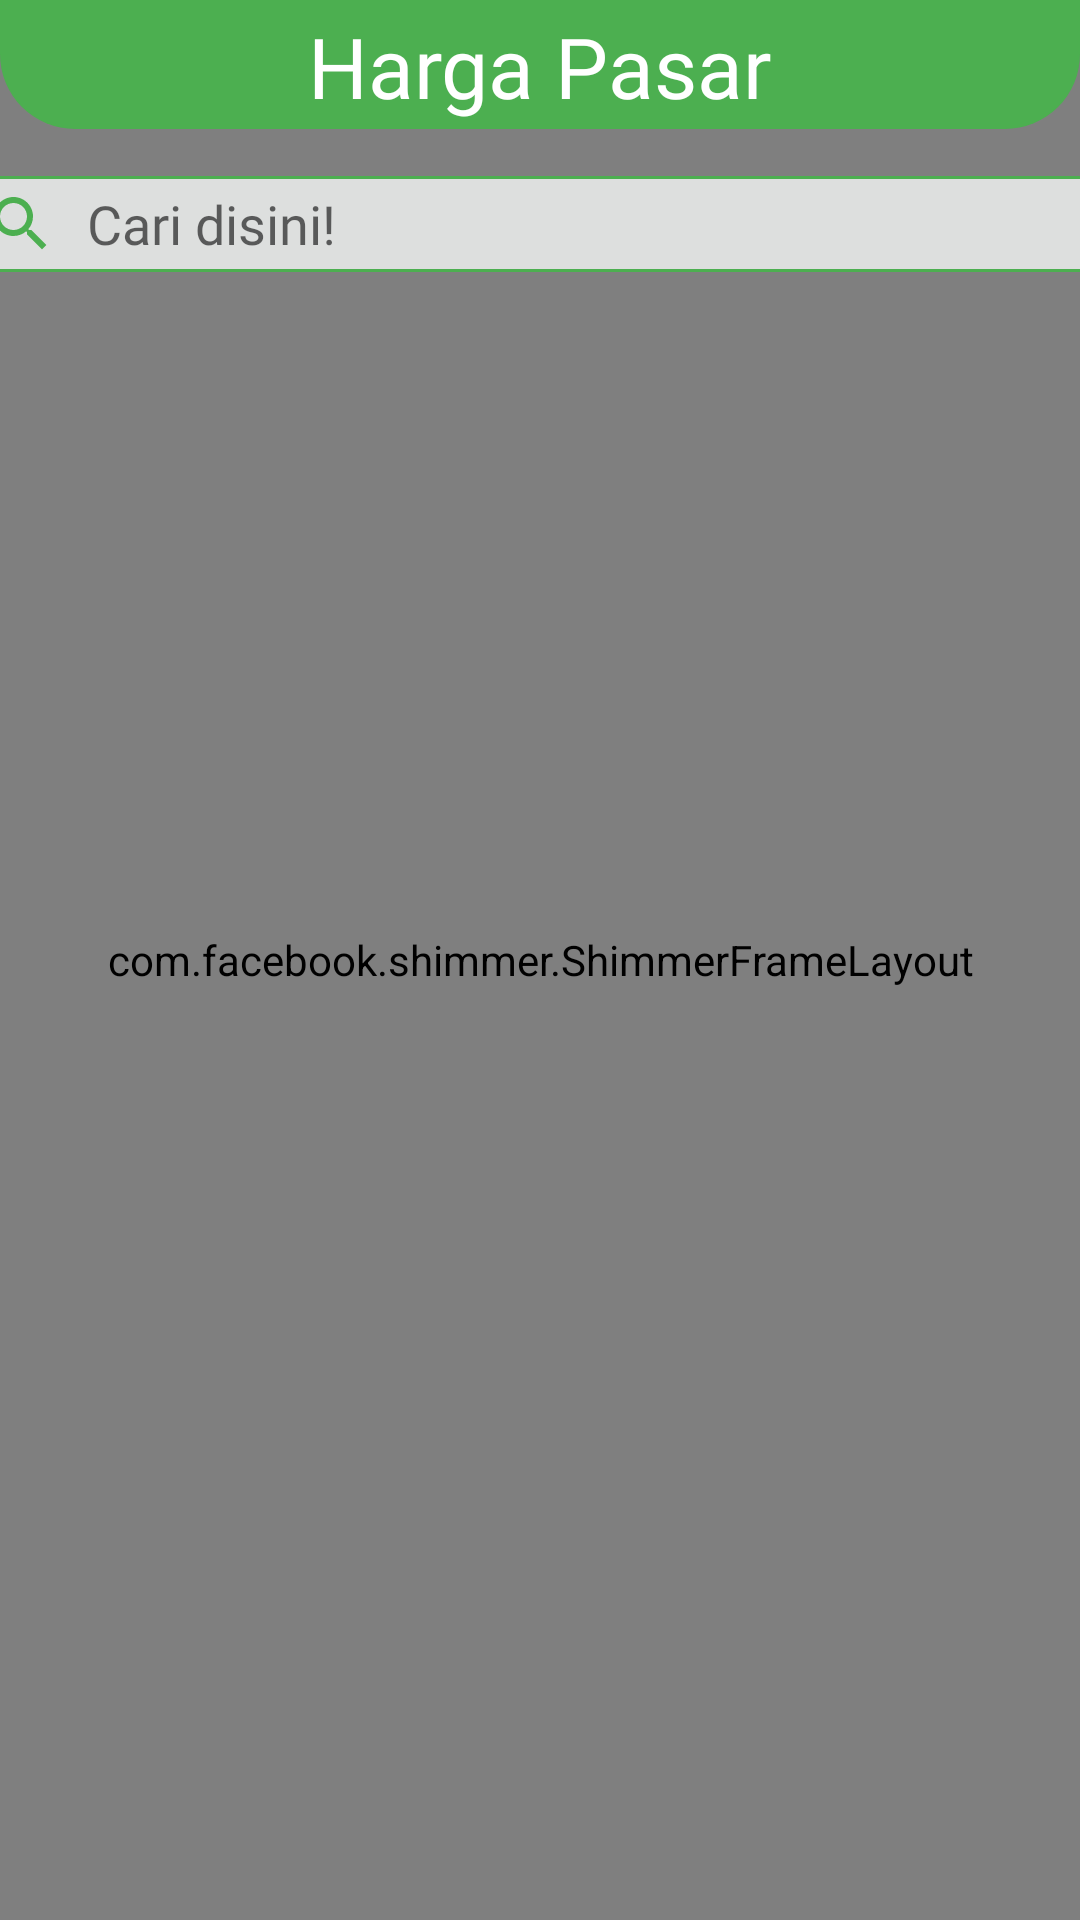

Reconstruct the res/layout file that produces this screen, plus the resources it refers to.
<!-- AndroidManifest.xml: application theme Theme.BantuTani -->
<!-- res/layout/fragment_harga.xml -->
<?xml version="1.0" encoding="utf-8"?>
<FrameLayout xmlns:android="http://schemas.android.com/apk/res/android"
    xmlns:tools="http://schemas.android.com/tools"
    android:layout_width="match_parent"
    android:layout_height="match_parent"
    android:id="@+id/fragment_harga"
    tools:context=".ui.harga.HargaFragment">

    
    <com.facebook.shimmer.ShimmerFrameLayout
        android:layout_width="match_parent"
        android:layout_height="match_parent"
        android:id="@+id/harga_placeholder">
        <include layout="@layout/harga_placeholder" />
    </com.facebook.shimmer.ShimmerFrameLayout>
    <LinearLayout android:layout_width="match_parent"
        android:layout_height="match_parent"
        xmlns:app="http://schemas.android.com/apk/res-auto"
        android:orientation="vertical">

        <View
            android:id="@+id/rectangle_5"
            android:layout_width="match_parent"
            android:layout_height="43dp"
            android:background="@drawable/round_bg"
            app:layout_constraintTop_toTopOf="parent"/>
        <TextView
            android:layout_width="wrap_content"
            android:layout_height="wrap_content"
            android:text="@string/harga_pasar"
            android:textSize="28sp"
            android:fontFamily="@font/concertone_regular"
            android:layout_gravity="center"
            android:layout_marginTop="-40dp"
            android:textColor="@color/white"/>
        <EditText
            android:id="@+id/search_harga"
            android:layout_width="380dp"
            android:layout_height="32dp"
            android:background="@drawable/round_tv"
            android:drawableStart="@drawable/ic_search"
            android:drawablePadding="10dp"
            android:fontFamily="@font/ssp_reg"
            android:hint="@string/label_search"
            android:inputType="text"
            android:layout_gravity="center"
            android:layout_marginTop="18dp"
            android:paddingStart="5dp"/>
        <androidx.recyclerview.widget.RecyclerView
            android:id="@+id/rv_price"
            android:layout_width="match_parent"
            android:layout_height="match_parent"
            android:layout_marginTop="10dp"
            tools:itemCount="6"
            tools:listitem="@layout/pricelist_ext"/>

    </LinearLayout>

</FrameLayout>
<!-- res/layout/harga_placeholder.xml (included above) -->
<?xml version="1.0" encoding="utf-8"?>
<LinearLayout xmlns:android="http://schemas.android.com/apk/res/android"
    android:layout_width="match_parent"
    android:layout_height="match_parent"
    xmlns:app="http://schemas.android.com/apk/res-auto"
    xmlns:tools="http://schemas.android.com/tools"
    android:orientation="vertical">

    <View
        android:id="@+id/rectangle_5"
        android:layout_width="match_parent"
        android:layout_height="43dp"
        android:background="@drawable/round_bg"
        app:layout_constraintTop_toTopOf="parent"/>
    <TextView
        android:layout_width="wrap_content"
        android:layout_height="wrap_content"
        android:text="@string/harga_pasar"
        android:textSize="28sp"
        android:fontFamily="@font/concertone_regular"
        android:layout_gravity="center"
        android:layout_marginTop="-40dp"
        android:textColor="@color/white"/>
    <EditText
        android:id="@+id/search_harga"
        android:layout_width="380dp"
        android:layout_height="32dp"
        android:background="@drawable/round_tv"
        android:drawableStart="@drawable/ic_search"
        android:drawablePadding="10dp"
        android:fontFamily="@font/ssp_reg"
        android:hint="@string/label_search"
        android:inputType="text"
        android:layout_gravity="center"
        android:layout_marginTop="18dp"
        android:paddingStart="5dp"/>
    <androidx.recyclerview.widget.RecyclerView
        android:id="@+id/rv_price"
        android:layout_width="match_parent"
        android:layout_height="match_parent"
        android:layout_marginTop="10dp"
        tools:itemCount="6"
        tools:listitem="@layout/pricelist_ext_placeholder"/>

</LinearLayout>
<!-- res/layout/pricelist_ext.xml (included above) -->
<?xml version="1.0" encoding="utf-8"?>
<androidx.constraintlayout.widget.ConstraintLayout xmlns:android="http://schemas.android.com/apk/res/android"
    xmlns:card_view="http://schemas.android.com/apk/res-auto"
    xmlns:tools="http://schemas.android.com/tools"
    android:id="@+id/list_price"
    android:layout_width="match_parent"
    android:layout_height="wrap_content"
    android:layout_gravity="center"
    android:layout_marginStart="4dp"
    android:layout_marginTop="2dp"
    android:layout_marginEnd="4dp"
    android:layout_marginBottom="8dp"
    android:orientation="vertical">

    <de.hdodenhof.circleimageview.CircleImageView
        android:id="@+id/comodity_image"
        android:layout_width="50dp"
        android:layout_height="50dp"
        android:layout_marginStart="8dp"
        android:layout_marginTop="8dp"
        android:layout_marginBottom="8dp"
        card_view:layout_constraintBottom_toBottomOf="parent"
        card_view:layout_constraintStart_toStartOf="parent"
        card_view:layout_constraintTop_toTopOf="parent"
        tools:src="@tools:sample/avatars" />

    <TextView
        android:id="@+id/tvName"
        android:layout_width="wrap_content"
        android:layout_height="wrap_content"
        android:layout_marginStart="10dp"
        android:layout_toEndOf="@id/comodity_image"
        android:fontFamily="@font/ssp_reg"
        android:textColor="@color/black"
        android:textSize="20sp"
        android:textStyle="bold"
        card_view:layout_constraintBottom_toBottomOf="@+id/comodity_image"
        card_view:layout_constraintStart_toEndOf="@+id/comodity_image"
        card_view:layout_constraintTop_toTopOf="@+id/comodity_image"
        tools:text="@string/app_name" />

    <TextView
        android:id="@+id/tvPrice"
        android:layout_width="wrap_content"
        android:layout_height="wrap_content"
        android:layout_marginEnd="-125dp"
        android:layout_marginBottom="25dp"
        android:layout_toEndOf="@id/comodity_image"
        android:fontFamily="@font/inter_semibold"
        android:textColor="@color/black"
        android:textSize="14sp"
        android:textStyle="bold"
        card_view:layout_constraintBottom_toBottomOf="parent"
        card_view:layout_constraintEnd_toEndOf="parent"
        card_view:layout_constraintStart_toEndOf="@+id/tvName"
        card_view:layout_constraintTop_toTopOf="parent"
        tools:text="@string/app_name" />
    <TextView
        android:id="@+id/tvProgress"
        android:layout_width="wrap_content"
        android:layout_height="wrap_content"
        android:layout_marginEnd="-125dp"
        android:layout_marginBottom="15dp"
        android:layout_toEndOf="@id/comodity_image"
        android:fontFamily="@font/ssp_light"
        android:textColor="@color/black"
        android:textSize="14sp"
        android:textStyle="bold"
        card_view:layout_constraintBottom_toBottomOf="parent"
        card_view:layout_constraintEnd_toEndOf="parent"
        card_view:layout_constraintStart_toEndOf="@+id/tvName"
        tools:text="@string/app_name" />

    <ImageView
        android:id="@+id/iv_progress"
        android:layout_width="wrap_content"
        android:layout_height="wrap_content"
        android:layout_marginEnd="-120dp"
        android:layout_marginBottom="16dp"
        android:src="@drawable/ic_high_triangle"
        card_view:layout_constraintBottom_toBottomOf="parent"
        card_view:layout_constraintEnd_toStartOf="@+id/tvProgress"
        card_view:layout_constraintStart_toEndOf="@+id/tvName" />

    <ImageView
        android:id="@+id/iv_progress2"
        android:layout_width="wrap_content"
        android:layout_height="wrap_content"
        android:layout_marginEnd="-120dp"
        android:layout_marginBottom="16dp"
        android:src="@drawable/ic_low_triangle"
        card_view:layout_constraintBottom_toBottomOf="parent"
        card_view:layout_constraintEnd_toStartOf="@+id/tvProgress"
        card_view:layout_constraintStart_toEndOf="@+id/tvName" />

    <View
        android:layout_width="match_parent"
        android:layout_height="1dp"
        android:background="@color/grey1"
        android:orientation="vertical"
        card_view:layout_constraintBottom_toBottomOf="parent" />

</androidx.constraintlayout.widget.ConstraintLayout>
<!-- res/layout/pricelist_ext_placeholder.xml (included above) -->
<?xml version="1.0" encoding="utf-8"?>
<androidx.constraintlayout.widget.ConstraintLayout xmlns:android="http://schemas.android.com/apk/res/android"
    xmlns:card_view="http://schemas.android.com/apk/res-auto"
    xmlns:tools="http://schemas.android.com/tools"
    android:id="@+id/list_price"
    android:layout_width="match_parent"
    android:layout_height="wrap_content"
    android:layout_gravity="center"
    android:layout_marginStart="4dp"
    android:layout_marginTop="2dp"
    android:layout_marginEnd="4dp"
    android:layout_marginBottom="8dp"
    android:orientation="vertical">

    <de.hdodenhof.circleimageview.CircleImageView
        android:id="@+id/comodity_image"
        android:layout_width="50dp"
        android:layout_height="50dp"
        android:layout_marginStart="8dp"
        android:layout_marginTop="8dp"
        android:layout_marginBottom="8dp"
        card_view:layout_constraintBottom_toBottomOf="parent"
        card_view:layout_constraintStart_toStartOf="parent"
        card_view:layout_constraintTop_toTopOf="parent"
        android:background="@color/grey"
        tools:src="@tools:sample/avatars" />

    <TextView
        android:id="@+id/tvName"
        android:layout_width="wrap_content"
        android:layout_height="wrap_content"
        android:layout_marginStart="10dp"
        android:layout_toEndOf="@id/comodity_image"
        android:fontFamily="@font/ssp_reg"
        android:textColor="@color/black"
        android:textSize="20sp"
        android:textStyle="bold"
        android:background="@color/grey"
        card_view:layout_constraintBottom_toBottomOf="@+id/comodity_image"
        card_view:layout_constraintStart_toEndOf="@+id/comodity_image"
        card_view:layout_constraintTop_toTopOf="@+id/comodity_image"
        tools:text="@string/app_name" />

    <TextView
        android:id="@+id/tvPrice"
        android:layout_width="wrap_content"
        android:layout_height="wrap_content"
        android:layout_marginEnd="-125dp"
        android:layout_marginBottom="25dp"
        android:layout_toEndOf="@id/comodity_image"
        android:fontFamily="@font/inter_semibold"
        android:textColor="@color/black"
        android:textSize="14sp"
        android:textStyle="bold"
        android:background="@color/grey"
        card_view:layout_constraintBottom_toBottomOf="parent"
        card_view:layout_constraintEnd_toEndOf="parent"
        card_view:layout_constraintStart_toEndOf="@+id/tvName"
        card_view:layout_constraintTop_toTopOf="parent"
        tools:text="@string/app_name" />
    <TextView
        android:id="@+id/tvProgress"
        android:layout_width="wrap_content"
        android:layout_height="wrap_content"
        android:layout_marginEnd="-125dp"
        android:layout_marginBottom="15dp"
        android:background="@color/grey"
        android:layout_toEndOf="@id/comodity_image"
        android:fontFamily="@font/ssp_light"
        android:textColor="@color/black"
        android:textSize="14sp"
        android:textStyle="bold"
        card_view:layout_constraintBottom_toBottomOf="parent"
        card_view:layout_constraintEnd_toEndOf="parent"
        card_view:layout_constraintStart_toEndOf="@+id/tvName"
        tools:text="@string/app_name" />

    <ImageView
        android:layout_width="wrap_content"
        android:layout_height="wrap_content"
        android:id="@+id/iv_progress"
        android:layout_marginBottom="16dp"
        android:layout_marginEnd="-130dp"
        android:background="@color/grey"
        android:src="@drawable/ic_high_triangle"
        card_view:layout_constraintBottom_toBottomOf="parent"
        card_view:layout_constraintEnd_toStartOf="@+id/tvProgress"
        card_view:layout_constraintStart_toEndOf="@+id/tvName" />
    <ImageView
        android:layout_width="wrap_content"
        android:layout_height="wrap_content"
        android:id="@+id/iv_progress2"
        android:layout_marginBottom="16dp"
        android:layout_marginEnd="-130dp"
        android:src="@drawable/ic_low_triangle"
        card_view:layout_constraintBottom_toBottomOf="parent"
        card_view:layout_constraintEnd_toStartOf="@+id/tvProgress"
        card_view:layout_constraintStart_toEndOf="@+id/tvName" />

    <View
        android:layout_width="match_parent"
        android:layout_height="1dp"
        android:background="@color/grey1"
        android:orientation="vertical"
        card_view:layout_constraintBottom_toBottomOf="parent" />

</androidx.constraintlayout.widget.ConstraintLayout>
<!-- resources referenced by this layout -->
<resources>
  <color name="black">#FF000000</color>
  <color name="grey">#dddfde</color>
  <color name="grey1">#E5E5E5</color>
  <color name="white">#FFFFFFFF</color>
  <!-- drawable ic_high_triangle (drawable) -->
  <vector xmlns:android="http://schemas.android.com/apk/res/android"
      android:width="13dp"
      android:height="13dp"
      android:viewportWidth="28.77"
      android:viewportHeight="28.77">
    <path
        android:fillColor="#DC143C"
        android:pathData="M28.679,22.971l-13.967,-17.7c-0.16,-0.201 -0.494,-0.201 -0.656,0L0.09,22.971c-0.099,0.13 -0.118,0.3 -0.05,0.447c0.069,0.143 0.218,0.232 0.376,0.232H28.35c0.162,0 0.308,-0.09 0.376,-0.232C28.8,23.27 28.777,23.1 28.679,22.971z"/>
  </vector>
  <!-- drawable ic_low_triangle (drawable) -->
  <vector android:height="13dp" android:viewportHeight="96.154"
      android:viewportWidth="96.154" android:width="13dp" xmlns:android="http://schemas.android.com/apk/res/android">
      <path android:fillColor="#3CB371" android:pathData="M0.561,20.971l45.951,57.605c0.76,0.951 2.367,0.951 3.127,0l45.956,-57.609c0.547,-0.689 0.709,-1.716 0.414,-2.61c-0.061,-0.187 -0.129,-0.33 -0.186,-0.437c-0.351,-0.65 -1.025,-1.056 -1.765,-1.056H2.093c-0.736,0 -1.414,0.405 -1.762,1.056c-0.059,0.109 -0.127,0.253 -0.184,0.426C-0.15,19.251 0.011,20.28 0.561,20.971z"/>
  </vector>
  <!-- drawable ic_search (drawable) -->
  <vector android:height="24dp" android:tint="#4CAF50"
      android:viewportHeight="24" android:viewportWidth="24"
      android:width="24dp" xmlns:android="http://schemas.android.com/apk/res/android">
      <path android:fillColor="@color/green" android:pathData="M15.5,14h-0.79l-0.28,-0.27C15.41,12.59 16,11.11 16,9.5 16,5.91 13.09,3 9.5,3S3,5.91 3,9.5 5.91,16 9.5,16c1.61,0 3.09,-0.59 4.23,-1.57l0.27,0.28v0.79l5,4.99L20.49,19l-4.99,-5zM9.5,14C7.01,14 5,11.99 5,9.5S7.01,5 9.5,5 14,7.01 14,9.5 11.99,14 9.5,14z"/>
  </vector>
  <!-- drawable round_bg (drawable) -->
  <?xml version="1.0" encoding="utf-8"?>
  <shape xmlns:android="http://schemas.android.com/apk/res/android">
      <solid android:color="@color/green"/>
      <corners
          android:bottomRightRadius="25dp"
          android:bottomLeftRadius="25dp"/>
  </shape>
  <!-- drawable round_tv (drawable) -->
  <?xml version="1.0" encoding="utf-8"?>
  <shape
      xmlns:android="http://schemas.android.com/apk/res/android">
      <stroke
          android:width="1dp"
          android:color="@color/green"/>
      <solid
          android:color="@color/grey"/>
  
      <padding
          android:left="1dp"
          android:right="1dp"
          android:bottom="1dp"
          android:top="1dp" />
  
      <corners android:radius="8dp" />
  
  </shape>
  <string name="app_name">Bantu Tani</string>
  <string name="harga_pasar">Harga Pasar</string>
  <string name="label_search">Cari disini!</string>
  <style name="Theme.BantuTani" parent="Theme.MaterialComponents.DayNight.NoActionBar">
          
          <item name="colorPrimary">@color/green</item>
          <item name="colorPrimaryVariant">@color/green</item>
          <item name="colorOnPrimary">@color/white</item>
          
          <item name="colorSecondary">@color/teal_200</item>
          <item name="colorSecondaryVariant">@color/teal_700</item>
          <item name="colorOnSecondary">@color/black</item>
          
          <item name="android:statusBarColor" tools:targetApi="l">?attr/colorPrimaryVariant</item>
          
      </style>
  <color name="green">#4CAF50</color>
  <color name="teal_200">#FF03DAC5</color>
  <color name="teal_700">#FF018786</color>
</resources>
